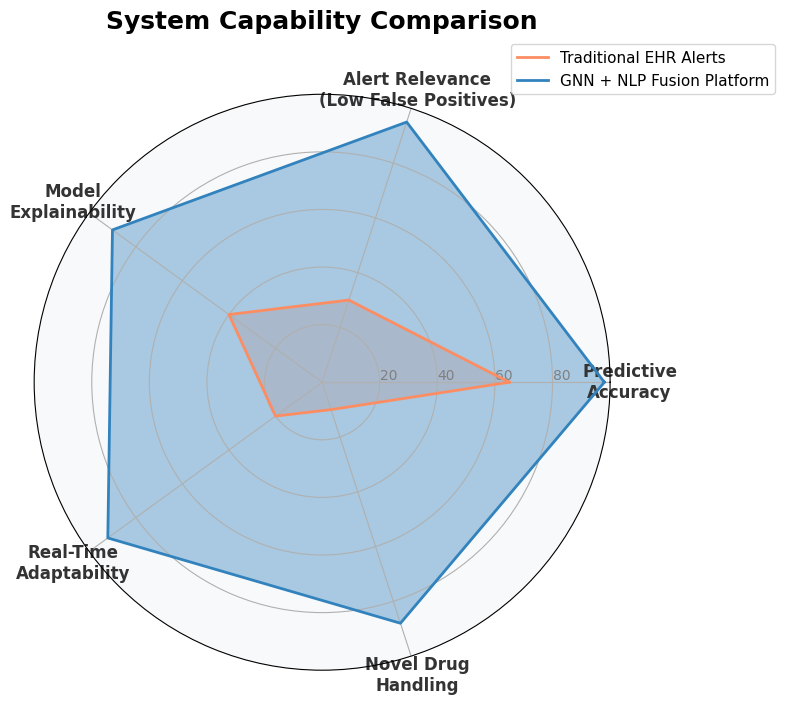

Write Python code to recreate this figure.
import matplotlib.pyplot as plt
import numpy as np

# Set style
plt.style.use('default')
plt.rcParams['font.family'] = 'sans-serif'
try:
    plt.rcParams['font.sans-serif'] = ['Arial']
except:
    pass

# Categories for the radar chart
categories = ['Predictive\nAccuracy', 'Alert Relevance\n(Low False Positives)', 
              'Model\nExplainability', 'Real-Time\nAdaptability', 'Novel Drug\nHandling']
N = len(categories)

# Data values
values_ai = [98, 95, 90, 92, 88]
values_traditional = [65, 30, 40, 20, 10]

# Repeat the first value to close the circular graph
values_ai += values_ai[:1]
values_traditional += values_traditional[:1]

# Calculate angle for each axis
angles = [n / float(N) * 2 * np.pi for n in range(N)]
angles += angles[:1]

# Initialize spider plot
fig, ax = plt.subplots(figsize=(8, 8), subplot_kw=dict(polar=True), dpi=300)
fig.patch.set_facecolor('white')
ax.set_facecolor('#f8f9fa')

# Draw one axe per variable and add labels
plt.xticks(angles[:-1], categories, size=12, fontweight='bold', color='#333333')

# Draw ylabels
ax.set_rlabel_position(0)
plt.yticks([20, 40, 60, 80], ["20", "40", "60", "80"], color="grey", size=10)
plt.ylim(0, 100)

# Plot data
# Traditional System
ax.plot(angles, values_traditional, linewidth=2, linestyle='solid', label='Traditional EHR Alerts', color='#fc8d62')
ax.fill(angles, values_traditional, '#fc8d62', alpha=0.25)

# Our AI System
ax.plot(angles, values_ai, linewidth=2, linestyle='solid', label='GNN + NLP Fusion Platform', color='#3182bd')
ax.fill(angles, values_ai, '#3182bd', alpha=0.4)

# Add legend
plt.legend(loc='upper right', bbox_to_anchor=(1.3, 1.1), fontsize=11)
plt.title('System Capability Comparison', size=18, fontweight='bold', y=1.1)

plt.tight_layout()
output_path = 'C:\\Users\\1kibr\\Documents\\WebDevelopment\\DDI_PROJECTV2-FRONTEND\\molecular-ai\\docs\\poster_visuals_real\\26_system_capability_radar.png'
plt.savefig(output_path, bbox_inches='tight')
print(f"Saved {output_path}")
